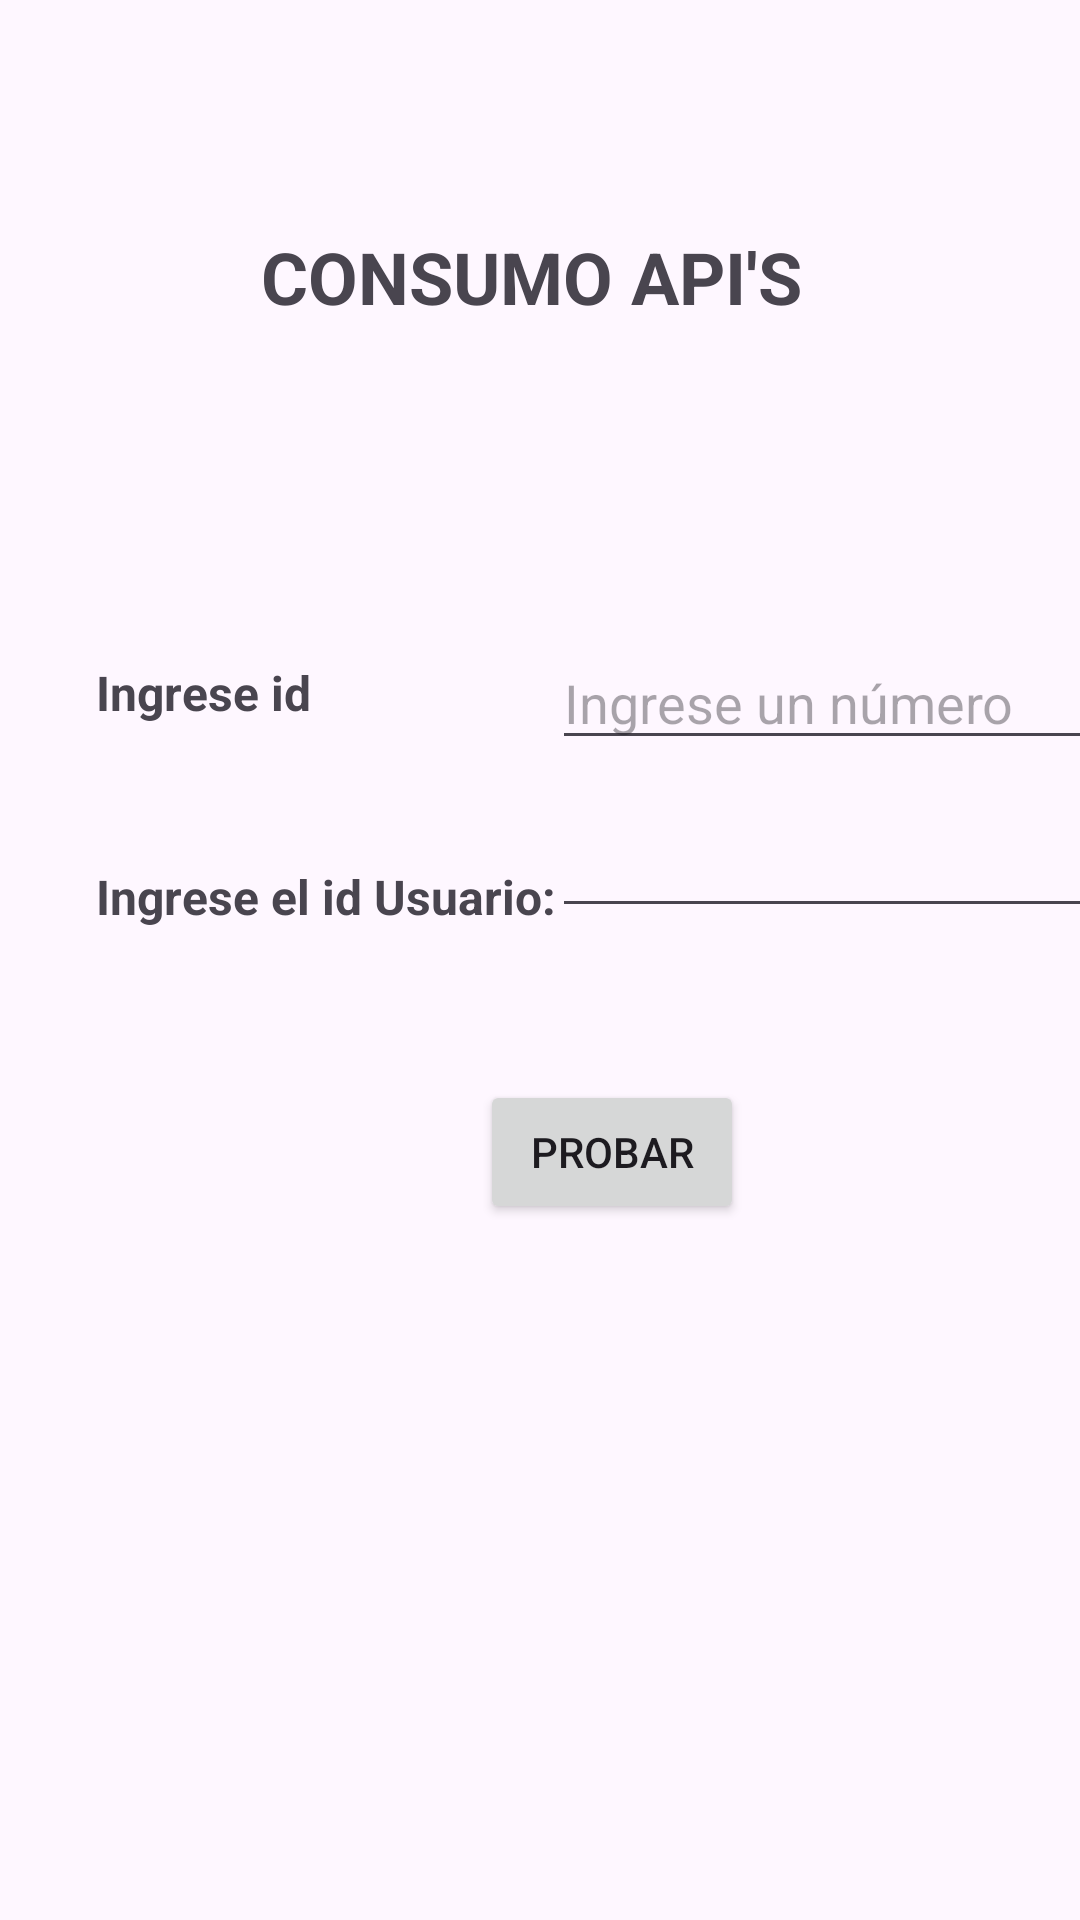

Layout XML and referenced resources for this Android screen:
<!-- AndroidManifest.xml: application theme Theme.ConsumoServicios -->
<!-- res/layout/activity_main.xml -->
<?xml version="1.0" encoding="utf-8"?>
<androidx.constraintlayout.widget.ConstraintLayout xmlns:android="http://schemas.android.com/apk/res/android"
    xmlns:app="http://schemas.android.com/apk/res-auto"
    xmlns:tools="http://schemas.android.com/tools"
    android:layout_width="match_parent"
    android:layout_height="match_parent"
    tools:context=".MainActivity">

    <TextView
        android:layout_width="wrap_content"
        android:layout_height="wrap_content"
        android:text="CONSUMO API'S "
        android:textAlignment="center"
        android:textSize="24sp"
        android:textStyle="bold"
        app:layout_constraintBottom_toBottomOf="parent"
        app:layout_constraintEnd_toEndOf="parent"
        app:layout_constraintStart_toStartOf="parent"
        app:layout_constraintTop_toTopOf="parent"
        app:layout_constraintVertical_bias="0.125" />

    <EditText
        android:id="@+id/txtNum1"
        android:layout_width="wrap_content"
        android:layout_height="wrap_content"
        android:layout_marginStart="184dp"
        android:layout_marginTop="212dp"
        android:ems="10"
        android:hint="Ingrese un número"
        android:inputType="text"
        app:layout_constraintStart_toStartOf="parent"
        app:layout_constraintTop_toTopOf="parent" />

    <EditText
        android:id="@+id/txtNum2"
        android:layout_width="wrap_content"
        android:layout_height="wrap_content"
        android:layout_marginStart="184dp"
        android:layout_marginTop="268dp"
        android:ems="10"
        android:inputType="text"
        app:layout_constraintStart_toStartOf="parent"
        app:layout_constraintTop_toTopOf="parent" />

    <TextView
        android:id="@+id/lblNum1"
        android:layout_width="wrap_content"
        android:layout_height="wrap_content"
        android:layout_marginStart="32dp"
        android:layout_marginTop="220dp"
        android:text="Ingrese id"
        android:textSize="16sp"
        android:textStyle="bold"
        app:layout_constraintStart_toStartOf="parent"
        app:layout_constraintTop_toTopOf="parent" />

    <TextView
        android:id="@+id/lblNum2"
        android:layout_width="wrap_content"
        android:layout_height="wrap_content"
        android:layout_marginStart="32dp"
        android:layout_marginTop="288dp"
        android:text="Ingrese el id Usuario:"
        android:textSize="16sp"
        android:textStyle="bold"
        app:layout_constraintStart_toStartOf="parent"
        app:layout_constraintTop_toTopOf="parent" />

    <Button
        android:id="@+id/btnEnviar"
        android:layout_width="wrap_content"
        android:layout_height="wrap_content"
        android:layout_marginStart="160dp"
        android:layout_marginTop="360dp"
        android:text="Probar"
        app:layout_constraintStart_toStartOf="parent"
        app:layout_constraintTop_toTopOf="parent" />

    <TextView
        android:id="@+id/lblResultado"
        android:layout_width="281dp"
        android:layout_height="75dp"
        android:layout_marginStart="72dp"
        android:layout_marginBottom="200dp"
        app:layout_constraintBottom_toBottomOf="parent"
        app:layout_constraintStart_toStartOf="parent" />

</androidx.constraintlayout.widget.ConstraintLayout>
<!-- resources referenced by this layout -->
<resources>
  <style name="Theme.ConsumoServicios" parent="Base.Theme.ConsumoServicios" />
  <style name="Base.Theme.ConsumoServicios" parent="Theme.Material3.DayNight.NoActionBar">
          
          
      </style>
</resources>
